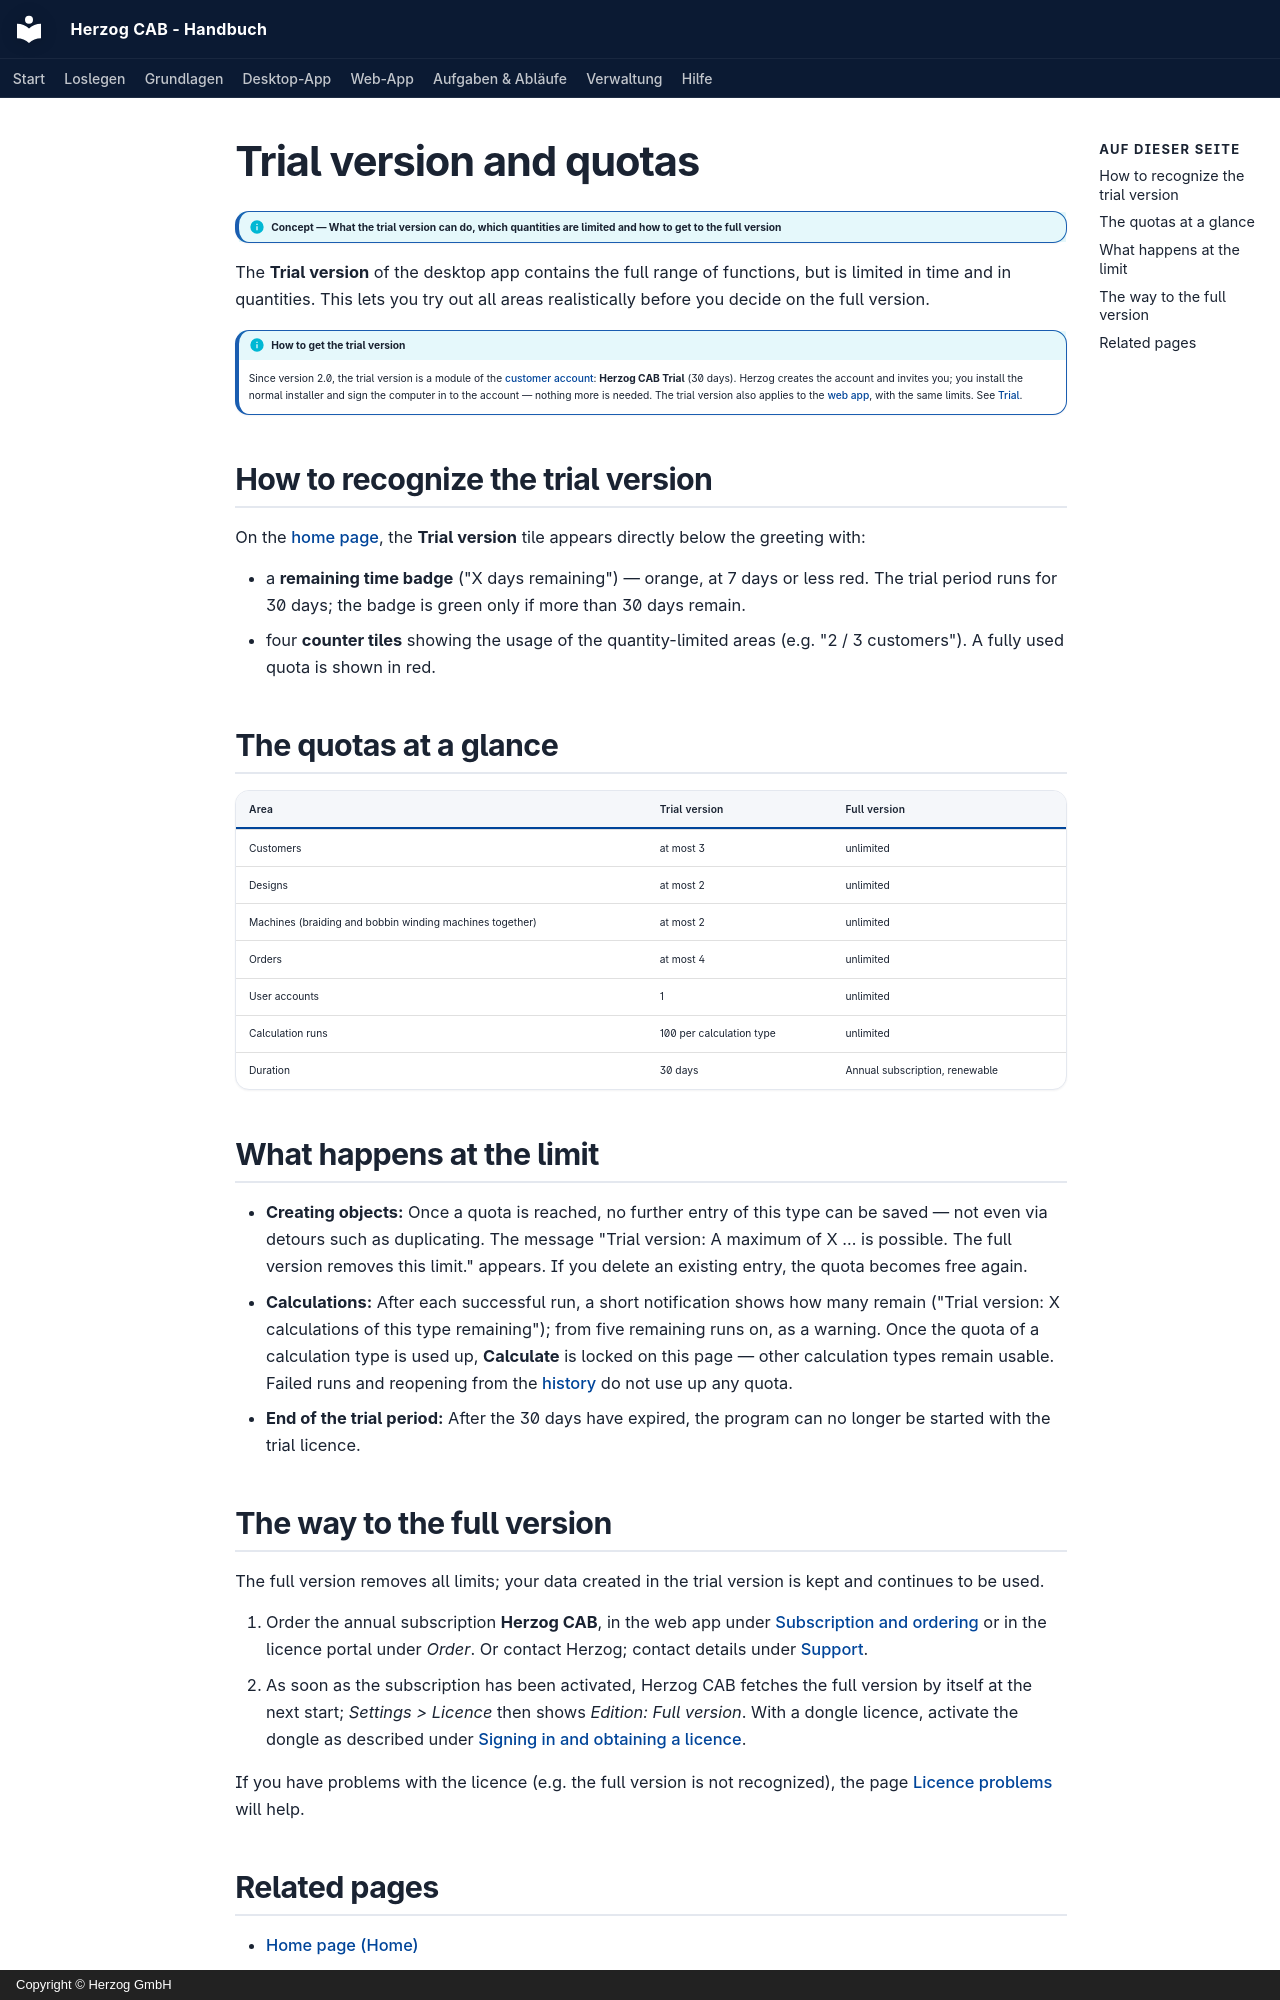

repository: Herzog-GmbH/HerzogCAB-Docs · page: basics/trial-quotas.en/index.html · generator: mkdocs · copyright: Copyright © Herzog GmbH

# Trial version and quotas

!!! info "Concept — What the trial version can do, which quantities are limited and how to get to the full version"

The **Trial version** of the desktop app contains the full range of functions,
but is limited in time and in quantities. This lets you try out all
areas realistically before you decide on the full
version.

!!! info "How to get the trial version"
    Since version 2.0, the trial version is a module of the
    [customer account](../setup/account.md): **Herzog CAB Trial** (30 days).
    Herzog creates the account and invites you; you install the
    normal installer and sign the computer in to the account — nothing more is
    needed. The trial version also applies to the
    [web app](../web/index.md), with the same limits. See
    [Trial](../web/trial.md).

## How to recognize the trial version { #woran-sie-die-testversion-erkennen }

On the [home page](home.md), the **Trial version** tile appears directly below the greeting
with:

* a **remaining time badge** ("X days remaining") — orange, at 7 days
  or less red. The trial period runs for 30 days; the badge is green only
  if more than 30 days remain.
* four **counter tiles** showing the usage of the quantity-limited areas
  (e.g. "2 / 3 customers"). A fully used quota is
  shown in red.

## The quotas at a glance { #die-kontingente-im-uberblick }

| Area | Trial version | Full version |
|---|---|---|
| Customers | at most 3 | unlimited |
| Designs | at most 2 | unlimited |
| Machines (braiding and bobbin winding machines together) | at most 2 | unlimited |
| Orders | at most 4 | unlimited |
| User accounts | 1 | unlimited |
| Calculation runs | 100 per calculation type | unlimited |
| Duration | 30 days | Annual subscription, renewable |

## What happens at the limit { #was-an-der-grenze-passiert }

* **Creating objects:** Once a quota is reached, no further
  entry of this type can be saved — not even via detours such as
  duplicating. The message "Trial version: A maximum of
  X … is possible. The full version removes this limit." appears. If you delete
  an existing entry, the quota becomes free again.
* **Calculations:** After each successful run, a short
  notification shows how many remain ("Trial version: X calculations of this type
  remaining"); from five remaining runs on, as a warning. Once the quota of a
  calculation type is used up, **Calculate** is locked on this page
  — other calculation types remain usable. Failed runs and
  reopening from the [history](history.md) do not use up any quota.
* **End of the trial period:** After the 30 days have expired, the program
  can no longer be started with the trial licence.

## The way to the full version { #der-weg-zur-vollversion }

The full version removes all limits; your data created in the trial version
is kept and continues to be used.

1. Order the annual subscription **Herzog CAB**, in the web app under
   [Subscription and ordering](../web/subscription.md) or in the licence portal under
   *Order*. Or contact Herzog; contact details under
   [Support](../help/support.md).
2. As soon as the subscription has been activated, Herzog CAB fetches the full version
   by itself at the next start; *Settings > Licence* then shows
   *Edition: Full version*. With a dongle licence, activate the
   dongle as described under [Signing in and obtaining a licence](../setup/activate-license.md).

If you have problems with the licence (e.g. the full version is not recognized),
the page [Licence problems](../help/license-problems.md) will help.
